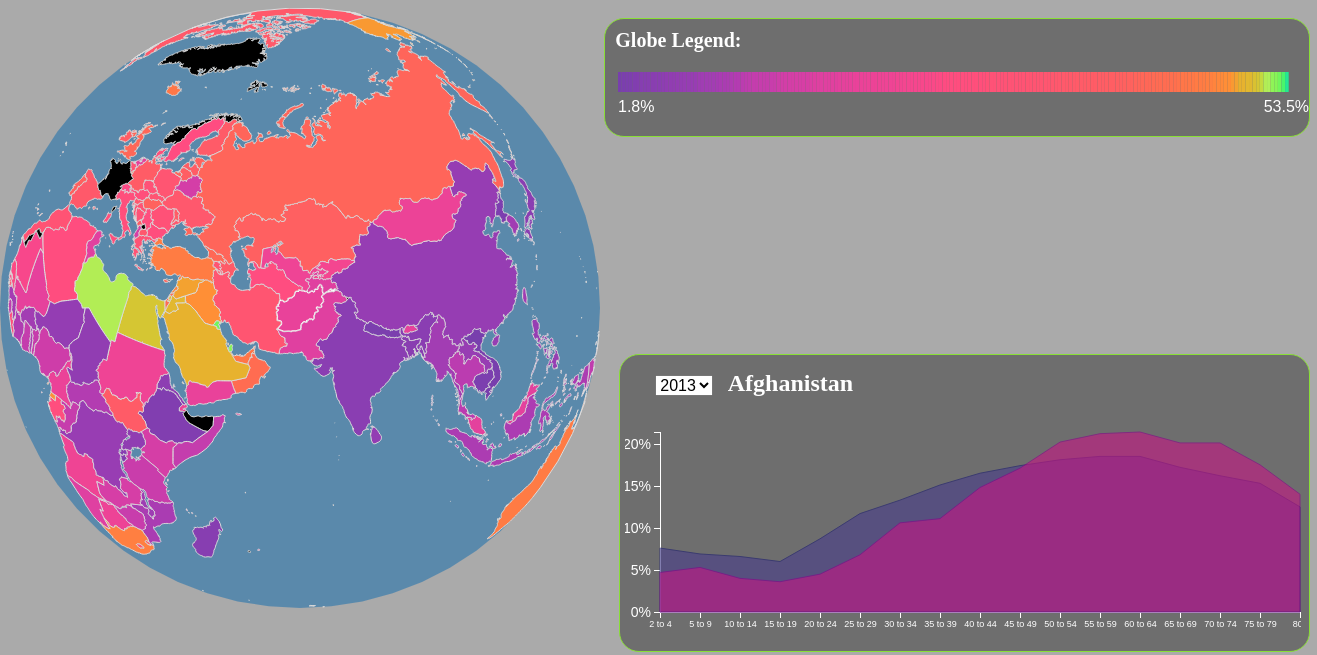
D3 v4 page, settled after 480 driven frames (8 s of simulated time); the page loaded 3 data file(s).


// ── js/chart-events.js
function lineHover(xScale) {
  //Chart tooltip
  var chartInfo = d3.select('body')
    .append('div')
      .attr('class', 'tooltip')
      .attr('id', 'chartInfo')
      .style('display', 'none');

  // MALE LINE HOVER EVENTS
  d3.select('#maleLine').on('mouseover', function(d,i) {
    d3.select(this)
      .attr('opacity', 1)
      .moveToFront();

    var scale = xScale(d[1].ageGroup.slice(0, -4)); //getting the x distance apart!
    var mouseX = d3.mouse(this)[0]; //get current x position of mouse
    var age = Math.round(mouseX/scale); //index of maleData

    chartInfo.style('display', 'block')
      .style('opacity', 0.95)
      .style('left', d3.event.pageX + 'px')
      .style('top', (d3.event.pageY-50) + 'px')
      .html('<h3 class="tipTitle">Males ' +d[age].ageGroup+ ':</h3><p class="tipBody">' +(d[age].prevalence*100).toFixed(1)+ '% obese</p>');

    d3.select('#femaleLine')
      .attr('opacity', 0.2);
  })
  .on('mouseleave', function() {
    d3.select(this)
      .attr('opacity', 0.6);

    chartInfo.style('opacity', 0).style('display', 'none');

    d3.select('#femaleLine')
      .attr('opacity', 0.6);
  })
  .on('mousemove', function(d) {
    var scale = xScale(d[1].ageGroup.slice(0, -4)); //getting the x distance apart!
    var mouseX = d3.mouse(this)[0]; //get current x position of mouse
    var age = Math.round(mouseX/scale); //index of maleData

    chartInfo.style('left', d3.event.pageX+'px')
      .style('top', (d3.event.pageY-50)+'px')
      .html('<h3 class="tipTitle">Males ' +d[age].ageGroup+ ':</h3><p class="tipBody">' +(d[age].prevalence*100).toFixed(1)+ '% obese</p>');
  });

  // FEMALE LINE HOVER EVENTS
  d3.select('#femaleLine').on('mouseover', function(d) {
    d3.select(this)
      .attr('opacity', 1)
      .moveToFront();

    var scale = xScale(d[1].ageGroup.slice(0, -4)); //getting the x distance apart!
    var mouseX = d3.mouse(this)[0]; //get current x position of mouse
    var age = Math.round(mouseX/scale); //index of femaleData

    chartInfo.style('display', 'block')
      .style('opacity', 0.95)
      .style('left', d3.event.pageX + 'px')
      .style('top', (d3.event.pageY-50) + 'px')
      .html('<h3 class="tipTitle">Females ' +d[age].ageGroup+ ':</h3><p class="tipBody">' +(d[age].prevalence*100).toFixed(1)+ '% obese</p>');

    d3.select('#maleLine')
      .attr('opacity', 0.2);
  })
  .on('mouseleave', function() {
    d3.select(this)
      .attr('opacity', 0.6);

    chartInfo.style('opacity', 0);

    d3.select('#maleLine')
      .attr('opacity', 0.6)
      .moveToFront();
  })
  .on('mousemove', function(d) {
    var scale = xScale(d[1].ageGroup.slice(0, -4)); //getting the x distance apart!
    var mouseX = d3.mouse(this)[0]; //get current x position of mouse
    var age = Math.round(mouseX/scale); //index of maleData

    chartInfo.style('left', d3.event.pageX+'px')
      .style('top', (d3.event.pageY-50)+'px')
      .html('<h3 class="tipTitle">Females ' +d[age].ageGroup+ ':</h3><p class="tipBody">' +(d[age].prevalence*100).toFixed(1)+ '% obese</p>');
  });
}

// ── js/chart.js
//CHART
function buildChart(data, mapData, countryIDs, path, globe, projection) {
  var w = document.getElementById('chartDiv').getBoundingClientRect().width - 15,
  h = 250,
  pad = 35,
  yLength = h - 2*pad,
  xLength = w - pad; //adding some padding on all sides

//Drawing the SVG container for the chart, and year select list
  for(var i=2013; i>2002; i--) {
    var yearOption = d3.select('#yearList').append('option')
      .text(i)
      .property('value', i);
  }
  var chart = d3.select('#chartDiv')
    .append('svg')
      .attr('width', w)
      .attr('height', h)
      .attr('id', 'chart');

  //selected Country Name!
  var countryName = function(d) {
    var country = d3.select('#countryList').property('value');
    for (var code in countryIDs) {
      if (country === code) { return countryIDs[code]; }
    }
  }

  //initiating #chartTitle with Afghanistan
  d3.select('#chartTitle').text(countryName());

  // X
  var ageGroups = ['2 to 4', '5 to 9', '10 to 14', '15 to 19', '20 to 24', '25 to 29', '30 to 34', '35 to 39', '40 to 44', '45 to 49', '50 to 54', '55 to 59', '60 to 64', '65 to 69', '70 to 74', '75 to 79', '80+'];

  var xScale = d3.scalePoint()
    .domain(ageGroups.map(function(d) { return d; }))
    .rangeRound([0, xLength]);

  var xAxis = d3.axisBottom(xScale);

  chart.append('g')
    .classed('x-axis', true)
    .attr('transform', function() {
      return 'translate('+pad+','+(h-pad)+')';
    }).call(xAxis);

  // Y
  var yScale = d3.scaleLinear()
    .domain([d3.max(data, function(d) {
      if (d3.select('#countryList').property('value') == d.location) {
        return d.mean;
      }
    }), 0])
    .range([0, yLength]);

  var yAxis = d3.axisLeft(yScale)
    .ticks(5)
    .tickFormat(d3.format('.0%'));

  chart.append('g')
    .classed('y-axis', true)
    .attr('transform', function() {
      return 'translate('+pad+','+pad+')';
    }).call(yAxis);

  drawGraph(data, chart, pad, xScale, yScale);

  // UPDATE CHART WHEN COUNTRY SELECTED
  d3.select('#countryList').on('change', function() {
    d3.select('#lineG').remove();
    rescaleY(data, yScale, yAxis);

    drawGraph(data, chart, pad, xScale, yScale);

    d3.select('#chartTitle')
        .text(countryName());

    d3.json('./assets/countries-topo_50m.json', function(error, json) {
      if (error) { console.log(error); }

      var countries = topojson.feature(json, json.objects.countries).features;
      var focusedCountry = countryLand(countries, d3.select('#countryList').property('value'));
      var p = d3.geoCentroid(focusedCountry);

      globe.selectAll('.focused')
        .classed('focused', focused = false);

      //rotating the globe
      if (focusedCountry == undefined) { //countries-topo_50m.json somehow left out a couple ISO-A3 codes... (like Norway)
        d3.transition()
        .tween('rotate', function() {
          var r = d3.interpolate(projection.rotate(), [0, 0]);
          return function(t) {
            projection.rotate(r(t));
            globe.selectAll('path')
              .attr('d', path)
              .classed('focused', false);
            }
        });
        d3.select('#countryInfo').html("<strong>Sorry, can't find "+countryName()+" on the map right now...</strong>")
          .style('left', '170px')
          .style('top', '350px')
          .style('display', 'block')
          .style('opacity', 0.95);
      } else {
      d3.transition()
        .duration(2000)
        .tween('rotate', function() {
          var r = d3.interpolate(projection.rotate(), [-p[0], -p[1]]);
          return function(t) {
            projection.rotate(r(t));
            globe.selectAll('path')
              .attr('d', path)
              .classed('focused', function(d, i) {
                return d.id == focusedCountry.id ? focused = d : false;
              });
          }
        });
      }
    });
  });

  // UPDATE CHART & COLORS WHEN YEAR SELECTED
  d3.select('#yearList').on('change', function() {
    d3.select('#lineG').remove();
    rescaleY(data, yScale, yAxis);

    drawGraph(data, chart, pad, xScale, yScale);

    var color = d3.scaleSequential(d3.interpolateRainbow)
      .domain([
        d3.min(getCurrentMapData(mapData), function(d) { return d.mean*100; }),
        d3.max(getCurrentMapData(mapData), function(d) { return d.mean*100; })
      ]);
    //globe colors
    d3.selectAll('.land').attr('fill', function(d) {
        var country = d.id;
        var countryName = "";
        var mean = [];
        var year = d3.select('#yearList').property('value');
        for(var i=0; i<mapData.length; i++) {
          if(country == mapData[i].location && year == mapData[i].year) {
            countryName = mapData[i].location_name;
            mean.push(parseFloat(mapData[i].mean));
          }
        }
        var meanLength = mean.length;
        var totalMean = ((mean.reduce(function(a, b) { return a + b; }, 0))/meanLength)*100;

        return color(totalMean.toFixed(1));
      });
      //EVENTUALLY GET LEGEND COLORS/TEXT TO CHANGE TOO!!
  });

}

function drawGraph(data, chart, pad, xScale, yScale) {
  var maleData = [];
  var femaleData = [];
  var countryCode = d3.select('#countryList').property('value');
  var year = d3.select('#yearList').property('value');
  data.forEach(function(d) {
    if (d.location === countryCode && d.sex === "male" && d.year === year) {
      //374 records per country, 34 per year
      maleData.push({
        countryCode: d.location,
        countryName: d.location_name,
        sex: d.sex,
        year: d.year,
        ageGroup: d.age_group,
        prevalence: parseFloat(d.mean)
      });
    } else if (d.location === countryCode && d.sex === "female" && d.year === year) {
      femaleData.push({
        countryCode: d.location,
        countryName: d.location_name,
        sex: d.sex,
        year: d.year,
        ageGroup: d.age_group,
        prevalence: parseFloat(d.mean)
      });
    }
  });
  // console.log(maleData);
  // console.log(femaleData);

  var g = chart.append('g')
  .attr('id', 'lineG')
    .attr('transform', 'translate('+pad+','+pad+')');

  var line = d3.area()
    .x(function(d) { return xScale(d.ageGroup.slice(0, -4)); })
    .y0(yScale(0))
    .y1(function(d) { return yScale(d.prevalence); })
    .curve(d3.curveLinear);

  g.append("path")
    .datum(maleData)
    .attr('id', 'maleLine')
    .attr('class', 'line')
    .attr("d", line)
    .attr('opacity', 0.6);

  g.append("path")
    .datum(femaleData)
    .attr('id', 'femaleLine')
    .attr('class', 'line')
    .attr("d", line)
    .attr('opacity', 0.6);

  lineHover(xScale);
}

function rescaleY (data, yScale, yAxis) {
  yScale.domain([d3.max(data, function(d) {
    if (d3.select('#countryList').property('value') == d.location) {
      return d.mean;
    }
  }), 0]);

  d3.select('.y-axis')
    .transition()
    .call(yAxis);
}

// https://github.com/wbkd/d3-extended = function to bring svg elements to front
d3.selection.prototype.moveToFront = function() {
  return this.each(function(){
    this.parentNode.appendChild(this);
  });
};
// d3.selection.prototype.moveToBack = function() {
//     return this.each(function() {
//         var firstChild = this.parentNode.firstChild;
//         if (firstChild) {
//             this.parentNode.insertBefore(this, firstChild);
//         }
//     });
// };

function countryLand(countries, value) {
  for(var i=0; i<countries.length; i++) {
    if(countries[i].id == value) {
      return countries[i];
    }
  }
}

function getCurrentMapData(mapData) {
  var currentMapData = [];
  for(var i=0; i<mapData.length; i++) {
    if(d3.select('#yearList').property('value') == mapData[i].year) {
      currentMapData.push(mapData[i]);
    }
  }
  return currentMapData;
}

// ── js/globe.js
//GLOBE - influenced by http://bl.ocks.org/KoGor/5994804
function buildGlobe(mapData, path, globe, projection) {
  var sens = 0.25,
  focused;

  // DRAWING THE 'WATER'
  globe.append('path')
    .datum({type: 'Sphere'})
      .attr('class', 'water')
      .attr('d', path)
    .call(d3.drag()
      .subject(function() {
        var r = projection.rotate();
        return {x: r[0]/sens, y: -r[1]/sens};
      })
      .on('drag', function() {
        var rotate = projection.rotate();
        projection.rotate([d3.event.x * sens, -(d3.event.y * sens), rotate[2]]);
        globe.selectAll('path.land')
          .attr('d', path);
        globe.selectAll('.focused').classed('focused', focused = false);
      }));


  d3.json('assets/countries-topo_50m.json', function(error, json) {
    if (error) { console.log(error); }

    var countries = topojson.feature(json, json.objects.countries).features;
    var currentMapData = getCurrentMapData(mapData);
    console.log(currentMapData);

    for(var i=0; i<currentMapData.length; i++) {
      var dataId = mapData[i].location;
      var mean = mapData[i].mean;

      for(var j=0; j<countries.length; j++) {
        var jsonId = countries[j].id;
      }
    }

    var countryInfo = d3.select('body')
      .append('div')
        .attr('class', 'tooltip')
        .attr('id', 'countryInfo');

    var ctyTitle = d3.select('#countryInfo')
      .append('h3')
        .attr('class', 'tipTitle');
    var ctyBody = countryInfo.append('p')
        .attr('class', 'tipBody');

    // DRAWING COUNTRIES
    var land = globe.selectAll('path.land')
      .data(countries)
      .enter()
      .insert('path')
        .attr('class', 'land')
        .attr('d', path)
        .attr('stroke', "#ddd")
        .attr('stroke-width', 1)
        .attr('id', function(d) { return d.id; });

    // SETTING Afghanistan (1st in countryList) to have focused class  on load
    d3.select('#AFG').classed('focused', true);

    //COLOR FOR ALL COUNTRIES BY YEAR (BOTH M & F)
    var color = d3.scaleSequential(d3.interpolateRainbow)
      .domain([
        d3.min(getCurrentMapData(mapData), function(d) { return d.mean*100; }),
        d3.max(getCurrentMapData(mapData), function(d) { return d.mean*100; })
      ]);

    //THE LEGEND!!
    var legendData = [];
    countries.forEach(function(d) {
      var country = d.id;
      var countryName = "";
      var mean = [];
      var year = d3.select('#yearList').property('value');
      for(var i=0; i<mapData.length; i++) {
        if(country == mapData[i].location && year == mapData[i].year) {
          countryName = mapData[i].location_name;
          mean.push(parseFloat(mapData[i].mean));
        }
      }
      var meanLength = mean.length;
      var totalMean = ((mean.reduce(function(a, b) { return a + b; }, 0))/meanLength)*100;

      if (!isNaN(totalMean)) {
        legendData.push(parseFloat(totalMean.toFixed(1)));
      }
    });

    var legendW = document.getElementById('chartDiv').getBoundingClientRect().width - 20;
    legendData.sort(function(a, b) { return a - b; });
console.log(legendData);
    var legend = d3.select('#legendDiv').append('svg')
        .attr('width', document.getElementById('chartDiv').getBoundingClientRect().width)
        .attr('height', 80)
        .attr('id', 'legend');
    legend.selectAll('rect')
      .data(legendData)
      .enter().append('rect')
        .attr('x', function(d,i) { return i * (legendW/legendData.length); })
        .attr('y', 20)
        .attr('width', function(d, i) { return (legendW/legendData.length); })
        .attr('height', 20)
        .attr('fill', function(d) { return color(d); })
        .attr('class', 'legend');
    legend.selectAll('text')
      .data([legendData[0], legendData[legendData.length-1]])
      .enter().append('text')
        .text(function(d) { return d+'%'; })
        .attr('x', function(d,i) { return (legendW-25) * i; })
        .attr('y', 60)
        .attr('fill', '#fff');


    //THE MAP COLORS
    land.attr('fill', function(d) {
      var country = d.id;
      var countryName = "";
      var mean = [];
      var year = d3.select('#yearList').property('value');
      for(var i=0; i<mapData.length; i++) {
        if(country == mapData[i].location && year == mapData[i].year) {
          countryName = mapData[i].location_name;
          mean.push(parseFloat(mapData[i].mean));
        }
      }
      var meanLength = mean.length;
      var totalMean = ((mean.reduce(function(a, b) { return a + b; }, 0))/meanLength)*100;

      return color(totalMean.toFixed(1));
    });


    //MOUSE EVENTS!
    land.on('mouseover', function(d) {
      var country = d.id;
      var countryName = "";
      var mean = [];
      var year = d3.select('#yearList').property('value');
      for(var i=0; i<mapData.length; i++) {
        if(country == mapData[i].location && year == mapData[i].year) {
          countryName = mapData[i].location_name;
          mean.push(parseFloat(mapData[i].mean));
        }
      }
      var meanLength = mean.length;
      var totalMean = ((mean.reduce(function(a, b) { return a + b; }, 0))/meanLength)*100;

      var titleText = function() {
        if (countryName == "") { return 'No Information'; }
        else { return countryName+' - '+year; }
      }
      var bodyText = function() {
        if (countryName == "") { return 'No Information'; }
        else { return (totalMean).toFixed(1)+'% obese (all ages)'; }
      }

      countryInfo.style('display', 'block')
          .style('opacity', 0.95)
          .style('left', (d3.event.pageX+10)+'px')
          .style('top', (d3.event.pageY-20)+'px');
      ctyTitle.text(titleText());
      ctyBody.text(bodyText());
    })
    .on('mouseout', function(d) {
      countryInfo.style('opacity', 0).style('display', 'none');
    })
    .on('mousemove', function(d) {
      countryInfo.style('left', (d3.event.pageX+10)+'px').style('top', (d3.event.pageY-20)+'px')
    });

    //CHANGE COUNTRY LIST SELECTION ON CLICK:
    land.on('click', function(d) {
      d3.select('#countryList')
        .property('value', d.id)
        .dispatch('change'); //this will rotate the globe over in chart.js!!
    });

  });
}

function getCurrentMapData(mapData) {
  var currentMapData = [];
  for(var i=0; i<mapData.length; i++) {
    if(d3.select('#yearList').property('value') == mapData[i].year) {
      currentMapData.push(mapData[i]);
    }
  }
  return currentMapData;
}

// ── js/main.js
(function main() {
  var projection = d3.geoOrthographic()
    .translate([300, 300])
    .scale(300)
    .rotate([-66,-34]) //where Afghanistan is centered! (first in countryList)
    .clipAngle(90);

  var path = d3.geoPath()
    .projection(projection);

  var globe = d3.select('#globeDiv')
    .append('svg')
      .attr('width', 600)
      .attr('height', 600)
      .attr('id', 'globe');

  var countryIDs = {};

  d3.csv("assets/obesity_countries_m-f_2003-2013.csv", function(error, data) {
    if (error) { console.log(error); }

  //Building the dropdown list of countries
    data.forEach(function(d) {
      countryIDs[d.location] = d.location_name;
    });
    // console.log(countryIDs);

    for(var code in countryIDs) {
      var countryOption = d3.select('#countryList')
        .append('option')
        .text(countryIDs[code])
        .property('value', code);
    }

    d3.csv("assets/obesity_countries_both_2003-2013.csv", function(error, mapData) {
      if (error) { console.log(error); }

      buildGlobe(mapData, path, globe, projection);
      buildChart(data, mapData, countryIDs, path, globe, projection);
    });

  });

})();


### data: assets/obesity_countries_m-f_2003-2013.csv
location, location_name, year, age_group_id, age_group, sex_id, sex, metric, mean
AFG, Afghanistan, 2003, 34, 2 to 4 yrs, 1, male, obese, 0.074
AFG, Afghanistan, 2003, 6, 5 to 9 yrs, 1, male, obese, 0.067
AFG, Afghanistan, 2003, 7, 10 to 14 yrs, 1, male, obese, 0.064
AFG, Afghanistan, 2003, 8, 15 to 19 yrs, 1, male, obese, 0.058
AFG, Afghanistan, 2003, 9, 20 to 24 yrs, 1, male, obese, 0.084
AFG, Afghanistan, 2003, 10, 25 to 29 yrs, 1, male, obese, 0.113
AFG, Afghanistan, 2003, 11, 30 to 34 yrs, 1, male, obese, 0.128
AFG, Afghanistan, 2003, 12, 35 to 39 yrs, 1, male, obese, 0.147
AFG, Afghanistan, 2003, 13, 40 to 44 yrs, 1, male, obese, 0.159
AFG, Afghanistan, 2003, 14, 45 to 49 yrs, 1, male, obese, 0.171
AFG, Afghanistan, 2003, 15, 50 to 54 yrs, 1, male, obese, 0.175
AFG, Afghanistan, 2003, 16, 55 to 59 yrs, 1, male, obese, 0.178
AFG, Afghanistan, 2003, 17, 60 to 64 yrs, 1, male, obese, 0.18
AFG, Afghanistan, 2003, 18, 65 to 69 yrs, 1, male, obese, 0.166
AFG, Afghanistan, 2003, 19, 70 to 74 yrs, 1, male, obese, 0.156
AFG, Afghanistan, 2003, 20, 75 to 79 yrs, 1, male, obese, 0.148
AFG, Afghanistan, 2003, 21, 80+ yrs, 1, male, obese, 0.121
AFG, Afghanistan, 2003, 34, 2 to 4 yrs, 2, female, obese, 0.045
AFG, Afghanistan, 2003, 6, 5 to 9 yrs, 2, female, obese, 0.052
AFG, Afghanistan, 2003, 7, 10 to 14 yrs, 2, female, obese, 0.038
AFG, Afghanistan, 2003, 8, 15 to 19 yrs, 2, female, obese, 0.035
AFG, Afghanistan, 2003, 9, 20 to 24 yrs, 2, female, obese, 0.045
AFG, Afghanistan, 2003, 10, 25 to 29 yrs, 2, female, obese, 0.068
AFG, Afghanistan, 2003, 11, 30 to 34 yrs, 2, female, obese, 0.105
AFG, Afghanistan, 2003, 12, 35 to 39 yrs, 2, female, obese, 0.111
AFG, Afghanistan, 2003, 13, 40 to 44 yrs, 2, female, obese, 0.149
AFG, Afghanistan, 2003, 14, 45 to 49 yrs, 2, female, obese, 0.17
AFG, Afghanistan, 2003, 15, 50 to 54 yrs, 2, female, obese, 0.197
AFG, Afghanistan, 2003, 16, 55 to 59 yrs, 2, female, obese, 0.206
AFG, Afghanistan, 2003, 17, 60 to 64 yrs, 2, female, obese, 0.209
AFG, Afghanistan, 2003, 18, 65 to 69 yrs, 2, female, obese, 0.195
AFG, Afghanistan, 2003, 19, 70 to 74 yrs, 2, female, obese, 0.191
AFG, Afghanistan, 2003, 20, 75 to 79 yrs, 2, female, obese, 0.168
AFG, Afghanistan, 2003, 21, 80+ yrs, 2, female, obese, 0.136
AFG, Afghanistan, 2004, 34, 2 to 4 yrs, 1, male, obese, 0.074
AFG, Afghanistan, 2004, 6, 5 to 9 yrs, 1, male, obese, 0.067
AFG, Afghanistan, 2004, 7, 10 to 14 yrs, 1, male, obese, 0.064
AFG, Afghanistan, 2004, 8, 15 to 19 yrs, 1, male, obese, 0.058
AFG, Afghanistan, 2004, 9, 20 to 24 yrs, 1, male, obese, 0.084
AFG, Afghanistan, 2004, 10, 25 to 29 yrs, 1, male, obese, 0.113
AFG, Afghanistan, 2004, 11, 30 to 34 yrs, 1, male, obese, 0.128
AFG, Afghanistan, 2004, 12, 35 to 39 yrs, 1, male, obese, 0.147
AFG, Afghanistan, 2004, 13, 40 to 44 yrs, 1, male, obese, 0.159
AFG, Afghanistan, 2004, 14, 45 to 49 yrs, 1, male, obese, 0.171
AFG, Afghanistan, 2004, 15, 50 to 54 yrs, 1, male, obese, 0.175
AFG, Afghanistan, 2004, 16, 55 to 59 yrs, 1, male, obese, 0.179
AFG, Afghanistan, 2004, 17, 60 to 64 yrs, 1, male, obese, 0.181
AFG, Afghanistan, 2004, 18, 65 to 69 yrs, 1, male, obese, 0.167
AFG, Afghanistan, 2004, 19, 70 to 74 yrs, 1, male, obese, 0.157
AFG, Afghanistan, 2004, 20, 75 to 79 yrs, 1, male, obese, 0.148
AFG, Afghanistan, 2004, 21, 80+ yrs, 1, male, obese, 0.121
AFG, Afghanistan, 2004, 34, 2 to 4 yrs, 2, female, obese, 0.045
AFG, Afghanistan, 2004, 6, 5 to 9 yrs, 2, female, obese, 0.052
AFG, Afghanistan, 2004, 7, 10 to 14 yrs, 2, female, obese, 0.038
AFG, Afghanistan, 2004, 8, 15 to 19 yrs, 2, female, obese, 0.035
AFG, Afghanistan, 2004, 9, 20 to 24 yrs, 2, female, obese, 0.045
AFG, Afghanistan, 2004, 10, 25 to 29 yrs, 2, female, obese, 0.067
AFG, Afghanistan, 2004, 11, 30 to 34 yrs, 2, female, obese, 0.105
AFG, Afghanistan, 2004, 12, 35 to 39 yrs, 2, female, obese, 0.11
AFG, Afghanistan, 2004, 13, 40 to 44 yrs, 2, female, obese, 0.149
... 70,252 more rows

### data: assets/obesity_countries_both_2003-2013.csv
location, location_name, year, age_group_id, age_group, sex_id, sex, metric, mean
AFG, Afghanistan, 2003, 34, 2 to 4 yrs, 3, both, obese, 0.06
AFG, Afghanistan, 2003, 6, 5 to 9 yrs, 3, both, obese, 0.06
AFG, Afghanistan, 2003, 7, 10 to 14 yrs, 3, both, obese, 0.051
AFG, Afghanistan, 2003, 8, 15 to 19 yrs, 3, both, obese, 0.047
AFG, Afghanistan, 2003, 9, 20 to 24 yrs, 3, both, obese, 0.065
AFG, Afghanistan, 2003, 10, 25 to 29 yrs, 3, both, obese, 0.091
AFG, Afghanistan, 2003, 11, 30 to 34 yrs, 3, both, obese, 0.117
AFG, Afghanistan, 2003, 12, 35 to 39 yrs, 3, both, obese, 0.129
AFG, Afghanistan, 2003, 13, 40 to 44 yrs, 3, both, obese, 0.154
AFG, Afghanistan, 2003, 14, 45 to 49 yrs, 3, both, obese, 0.171
AFG, Afghanistan, 2003, 15, 50 to 54 yrs, 3, both, obese, 0.186
AFG, Afghanistan, 2003, 16, 55 to 59 yrs, 3, both, obese, 0.193
AFG, Afghanistan, 2003, 17, 60 to 64 yrs, 3, both, obese, 0.195
AFG, Afghanistan, 2003, 18, 65 to 69 yrs, 3, both, obese, 0.182
AFG, Afghanistan, 2003, 19, 70 to 74 yrs, 3, both, obese, 0.176
AFG, Afghanistan, 2003, 20, 75 to 79 yrs, 3, both, obese, 0.159
AFG, Afghanistan, 2003, 21, 80+ yrs, 3, both, obese, 0.13
AFG, Afghanistan, 2004, 34, 2 to 4 yrs, 3, both, obese, 0.06
AFG, Afghanistan, 2004, 6, 5 to 9 yrs, 3, both, obese, 0.06
AFG, Afghanistan, 2004, 7, 10 to 14 yrs, 3, both, obese, 0.051
AFG, Afghanistan, 2004, 8, 15 to 19 yrs, 3, both, obese, 0.047
AFG, Afghanistan, 2004, 9, 20 to 24 yrs, 3, both, obese, 0.065
AFG, Afghanistan, 2004, 10, 25 to 29 yrs, 3, both, obese, 0.091
AFG, Afghanistan, 2004, 11, 30 to 34 yrs, 3, both, obese, 0.117
AFG, Afghanistan, 2004, 12, 35 to 39 yrs, 3, both, obese, 0.129
AFG, Afghanistan, 2004, 13, 40 to 44 yrs, 3, both, obese, 0.154
AFG, Afghanistan, 2004, 14, 45 to 49 yrs, 3, both, obese, 0.171
AFG, Afghanistan, 2004, 15, 50 to 54 yrs, 3, both, obese, 0.186
AFG, Afghanistan, 2004, 16, 55 to 59 yrs, 3, both, obese, 0.193
AFG, Afghanistan, 2004, 17, 60 to 64 yrs, 3, both, obese, 0.195
AFG, Afghanistan, 2004, 18, 65 to 69 yrs, 3, both, obese, 0.183
AFG, Afghanistan, 2004, 19, 70 to 74 yrs, 3, both, obese, 0.177
AFG, Afghanistan, 2004, 20, 75 to 79 yrs, 3, both, obese, 0.16
AFG, Afghanistan, 2004, 21, 80+ yrs, 3, both, obese, 0.131
AFG, Afghanistan, 2005, 34, 2 to 4 yrs, 3, both, obese, 0.06
AFG, Afghanistan, 2005, 6, 5 to 9 yrs, 3, both, obese, 0.06
AFG, Afghanistan, 2005, 7, 10 to 14 yrs, 3, both, obese, 0.051
AFG, Afghanistan, 2005, 8, 15 to 19 yrs, 3, both, obese, 0.047
AFG, Afghanistan, 2005, 9, 20 to 24 yrs, 3, both, obese, 0.065
AFG, Afghanistan, 2005, 10, 25 to 29 yrs, 3, both, obese, 0.091
AFG, Afghanistan, 2005, 11, 30 to 34 yrs, 3, both, obese, 0.117
AFG, Afghanistan, 2005, 12, 35 to 39 yrs, 3, both, obese, 0.129
AFG, Afghanistan, 2005, 13, 40 to 44 yrs, 3, both, obese, 0.154
AFG, Afghanistan, 2005, 14, 45 to 49 yrs, 3, both, obese, 0.17
AFG, Afghanistan, 2005, 15, 50 to 54 yrs, 3, both, obese, 0.187
AFG, Afghanistan, 2005, 16, 55 to 59 yrs, 3, both, obese, 0.194
AFG, Afghanistan, 2005, 17, 60 to 64 yrs, 3, both, obese, 0.196
AFG, Afghanistan, 2005, 18, 65 to 69 yrs, 3, both, obese, 0.183
AFG, Afghanistan, 2005, 19, 70 to 74 yrs, 3, both, obese, 0.178
AFG, Afghanistan, 2005, 20, 75 to 79 yrs, 3, both, obese, 0.16
AFG, Afghanistan, 2005, 21, 80+ yrs, 3, both, obese, 0.131
AFG, Afghanistan, 2006, 34, 2 to 4 yrs, 3, both, obese, 0.061
AFG, Afghanistan, 2006, 6, 5 to 9 yrs, 3, both, obese, 0.06
AFG, Afghanistan, 2006, 7, 10 to 14 yrs, 3, both, obese, 0.052
AFG, Afghanistan, 2006, 8, 15 to 19 yrs, 3, both, obese, 0.047
AFG, Afghanistan, 2006, 9, 20 to 24 yrs, 3, both, obese, 0.065
AFG, Afghanistan, 2006, 10, 25 to 29 yrs, 3, both, obese, 0.091
AFG, Afghanistan, 2006, 11, 30 to 34 yrs, 3, both, obese, 0.117
AFG, Afghanistan, 2006, 12, 35 to 39 yrs, 3, both, obese, 0.129
AFG, Afghanistan, 2006, 13, 40 to 44 yrs, 3, both, obese, 0.154
... 35,096 more rows

### data: assets/countries-topo_50m.json
{
 "type": "Topology",
 "objects": {
  "countries": {
   "type": "GeometryCollection",
   "geometries": [
    "{... 3 keys}",
    "{... 3 keys}",
    "{... 3 keys}",
    "{... 3 keys}",
    "{... 3 keys}",
    "{... 3 keys}",
    "{... 3 keys}",
    "{... 3 keys}",
    "... 233 more items"
   ]
  },
  "land": {
   "type": "GeometryCollection",
   "geometries": [
    "{... 2 keys}"
   ]
  }
 },
 "arcs": [
  [
   [
    30583,
    59015
   ],
   [
    1,
    -16
   ],
   [
    -13,
    9
   ],
   [
    -17,
    35
   ],
   [
    -17,
    27
   ],
   [
    4,
    29
   ],
   [
    4,
    10
   ],
   [
    18,
    -27
   ],
   "... 2 more items"
  ],
  [
   [
    70802,
    73289
   ],
   [
    -14,
    -3
   ],
   [
    -20,
    13
   ],
   [
    -8,
    22
   ],
   [
    -3,
    2
   ],
   [
    -16,
    -13
   ],
   [
    -31,
    -18
   ],
   [
    -52,
    -45
   ],
   "... 4 more items"
  ],
  [
   [
    70705,
    73169
   ],
   [
    -30,
    -22
   ],
   [
    -66,
    -50
   ],
   [
    -43,
    -41
   ],
   [
    -11,
    -2
   ],
   [
    -26,
    17
   ],
   [
    -38,
    21
   ],
   [
    -11,
    -1
   ],
   "... 149 more items"
  ],
  [
   [
    66900,
    69042
   ],
   [
    73,
    156
   ]
  ],
  [
   [
    66973,
    69198
   ],
   [
    63,
    135
   ],
   [
    63,
    136
   ],
   [
    63,
    134
   ],
   [
    7,
    47
   ],
   [
    1,
    92
   ],
   [
    -16,
    122
   ],
   [
    -27,
    56
   ],
   "... 58 more items"
  ],
  [
   [
    67017,
    72361
   ],
   [
    23,
    5
   ],
   [
    9,
    -20
   ],
   [
    12,
    -28
   ],
   [
    34,
    -50
   ],
   [
    21,
    -15
   ],
   [
    28,
    -8
   ],
   [
    33,
    7
   ],
   "... 56 more items"
  ],
  [
   [
    68478,
    73357
   ],
   [
    85,
    13
   ],
   [
    67,
    -21
   ],
   [
    35,
    -58
   ],
   [
    34,
    -14
   ],
   [
    34,
    28
   ],
   [
    21,
    5
   ],
   [
    8,
    -18
   ],
   "... 4 more items"
  ],
  [
   [
    68821,
    73255
   ],
   [
    2,
    -18
   ],
   [
    19,
    -44
   ],
   [
    35,
    -53
   ],
   [
    30,
    -13
   ],
   [
    40,
    41
   ],
   [
    14,
    -5
   ],
   [
    6,
    14
   ],
   "... 95 more items"
  ],
  "... 2,077 more items"
 ],
 "bbox": [
  -180,
  -90.0,
  180,
  83.6
 ],
 "transform": {
  "scale": [
   0.0036,
   0.001736
  ],
  "translate": [
   -180,
   -90.0
  ]
 }
}